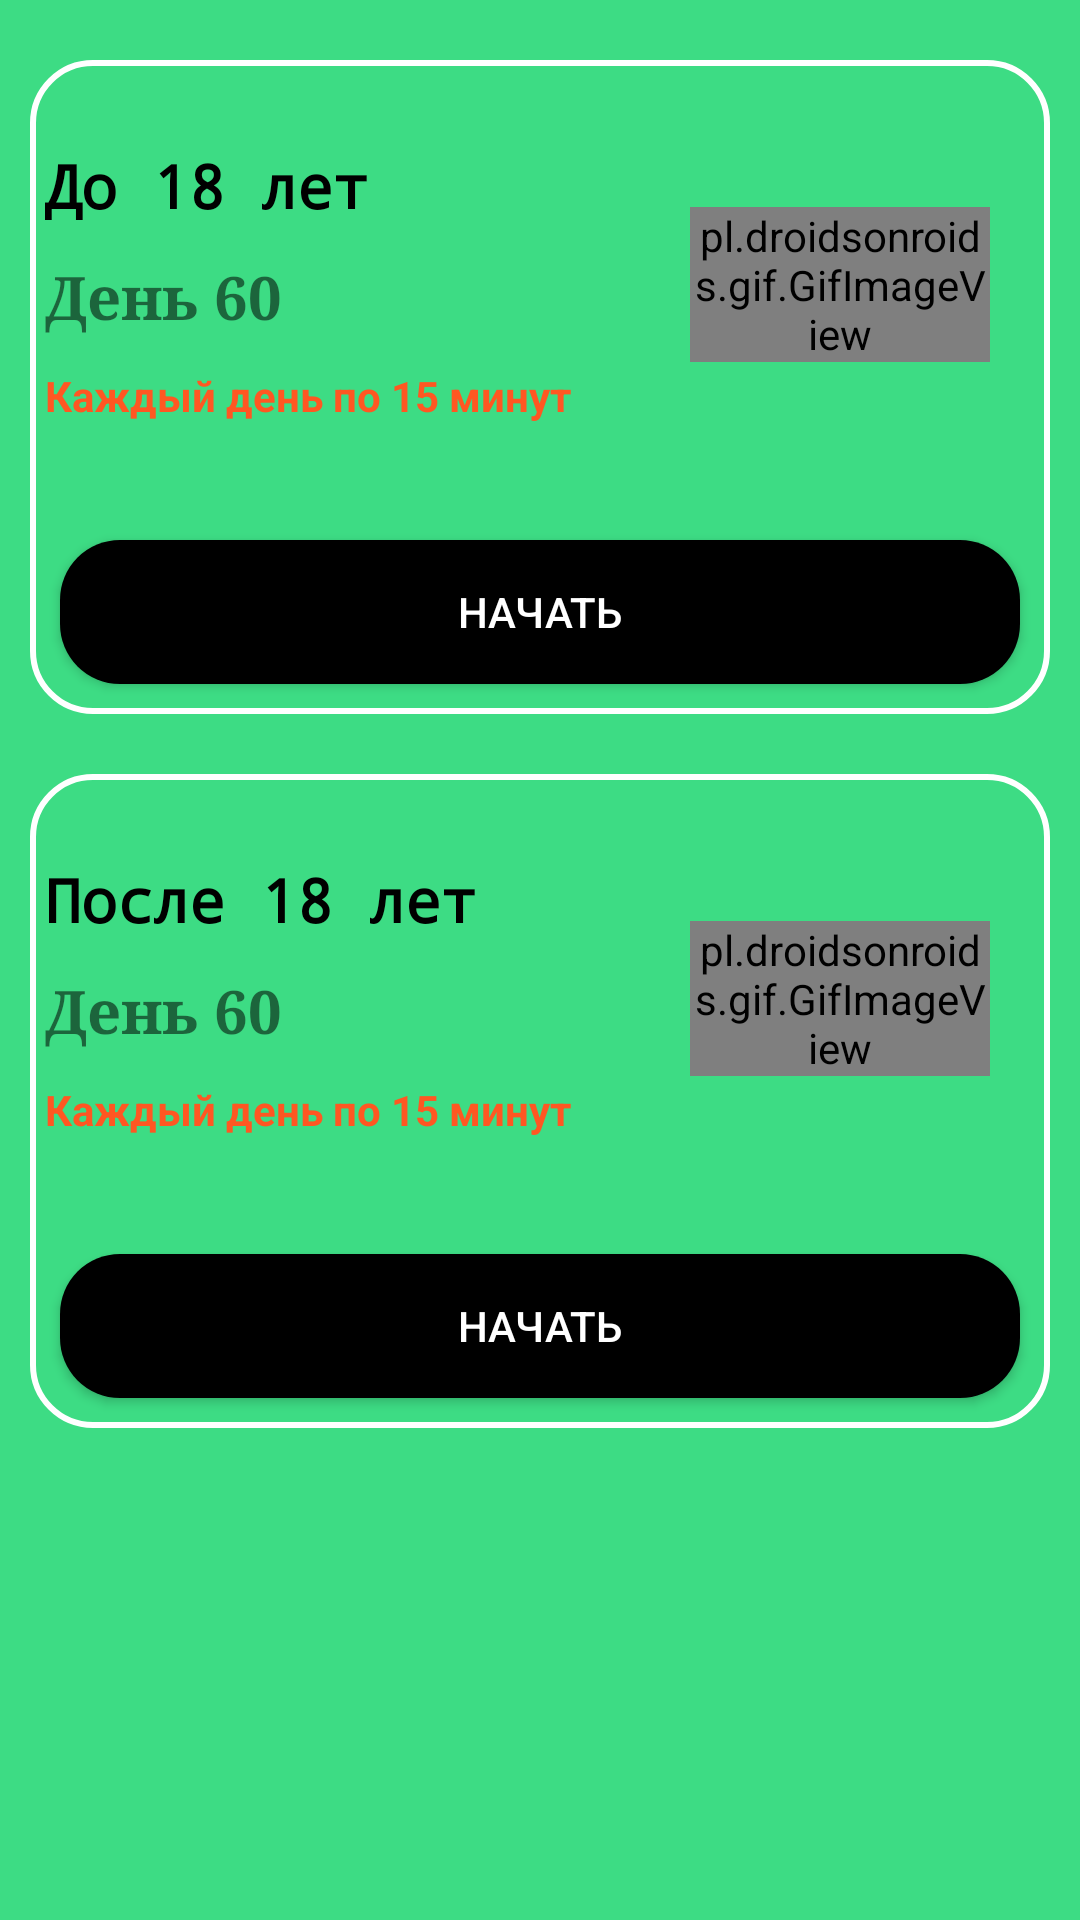

Android layout source for this screen:
<!-- AndroidManifest.xml: application theme Theme.Healt -->
<!-- res/layout/fragment_home.xml -->
<?xml version="1.0" encoding="utf-8"?>
<LinearLayout xmlns:android="http://schemas.android.com/apk/res/android"
    xmlns:app="http://schemas.android.com/apk/res-auto"
    xmlns:tools="http://schemas.android.com/tools"
    android:layout_width="match_parent"
    android:layout_height="match_parent"
    android:background="#3DDC84"
    tools:context=".ui.home.HomeFragment">

    <ScrollView
        android:layout_width="fill_parent"
        android:layout_height="fill_parent"
        android:scrollbars="none">

        <LinearLayout
            android:layout_width="fill_parent"
            android:layout_height="wrap_content"
            android:layout_marginTop="10dp"
            android:orientation="vertical">

            <LinearLayout
                android:layout_width="fill_parent"
                android:layout_height="wrap_content"
                android:layout_margin="10.0dp"
                android:layout_marginTop="15.0dp"
                android:background="@drawable/stroke_view"
                android:orientation="vertical">

                <LinearLayout
                    android:layout_width="fill_parent"
                    android:layout_height="150dp"
                    android:layout_gravity="center"
                    android:gravity="center"
                    android:orientation="horizontal">

                    <LinearLayout
                        android:layout_width="fill_parent"
                        android:layout_height="wrap_content"
                        android:layout_weight="1.0"
                        android:orientation="vertical">

                        <TextView
                            android:layout_width="wrap_content"
                            android:layout_height="wrap_content"
                            android:fontFamily="monospace"
                            android:padding="5dp"
                            android:text="До 18 лет"
                            android:textColor="#ff000000"
                            android:textSize="20.0dp"
                            android:textStyle="bold" />

                        <TextView
                            android:layout_width="wrap_content"
                            android:layout_height="wrap_content"
                            android:fontFamily="serif"
                            android:padding="5.0dp"
                            android:text="День 60"
                            android:textSize="20.0dp"
                            android:textStyle="bold" />

                        <TextView
                            android:layout_width="wrap_content"
                            android:layout_height="wrap_content"
                            android:padding="5.0dp"
                            android:text="Каждый день по 15 минут"
                            android:textColor="#ffff5722"
                            android:textStyle="bold" />

                    </LinearLayout>

                    <LinearLayout
                        android:layout_width="fill_parent"
                        android:layout_height="wrap_content"
                        android:layout_weight="2.0">

                        <pl.droidsonroids.gif.GifImageView
                            android:layout_width="fill_parent"
                            android:layout_height="wrap_content"
                            android:src="@drawable/exersice_7" />

                    </LinearLayout>

                    <LinearLayout
                        android:layout_width="wrap_content"
                        android:layout_height="wrap_content"
                        android:layout_weight="0.0">

                        <ImageView
                            android:layout_width="fill_parent"
                            android:layout_height="wrap_content"
                            android:padding="10.0dp"
                            android:src="@drawable/ic_baseline_arrow_right_24" />


                    </LinearLayout>

                </LinearLayout>

                <Button
                    android:id="@+id/start"
                    android:layout_width="fill_parent"
                    android:layout_height="wrap_content"
                    android:layout_margin="10.0dp"
                    android:background="@drawable/button_reg"
                    android:text="Начать"
                    android:textAllCaps="true"
                    android:textColor="#fff" />
            </LinearLayout>

            <LinearLayout
                android:layout_width="fill_parent"
                android:layout_height="wrap_content"
                android:layout_margin="10.0dp"
                android:layout_marginTop="15.0dp"
                android:background="@drawable/stroke_view"
                android:orientation="vertical">

                <LinearLayout
                    android:layout_width="fill_parent"
                    android:layout_height="150dp"
                    android:layout_gravity="center"
                    android:gravity="center"
                    android:orientation="horizontal">

                    <LinearLayout
                        android:layout_width="fill_parent"
                        android:layout_height="wrap_content"
                        android:layout_weight="1.0"
                        android:orientation="vertical">

                        <TextView
                            android:layout_width="wrap_content"
                            android:layout_height="wrap_content"
                            android:fontFamily="monospace"
                            android:padding="5dp"
                            android:text="После 18 лет"
                            android:textColor="#ff000000"
                            android:textSize="20.0dp"
                            android:textStyle="bold" />

                        <TextView
                            android:layout_width="wrap_content"
                            android:layout_height="wrap_content"
                            android:fontFamily="serif"
                            android:padding="5.0dp"
                            android:text="День 60"
                            android:textSize="20.0dp"
                            android:textStyle="bold" />

                        <TextView
                            android:layout_width="wrap_content"
                            android:layout_height="wrap_content"
                            android:padding="5.0dp"
                            android:text="Каждый день по 15 минут"
                            android:textColor="#ffff5722"
                            android:textStyle="bold" />

                    </LinearLayout>

                    <LinearLayout
                        android:layout_width="fill_parent"
                        android:layout_height="wrap_content"
                        android:layout_weight="2.0">

                        <pl.droidsonroids.gif.GifImageView
                            android:layout_width="fill_parent"
                            android:layout_height="wrap_content"
                            android:src="@drawable/exersice_6" />

                    </LinearLayout>

                    <LinearLayout
                        android:layout_width="wrap_content"
                        android:layout_height="wrap_content"
                        android:layout_weight="0.0">

                        <ImageView
                            android:layout_width="fill_parent"
                            android:layout_height="wrap_content"
                            android:padding="10.0dp"
                            android:src="@drawable/ic_baseline_arrow_right_24" />


                    </LinearLayout>

                </LinearLayout>

                <Button
                    android:id="@+id/start1"
                    android:layout_width="fill_parent"
                    android:layout_height="wrap_content"
                    android:layout_margin="10.0dp"
                    android:background="@drawable/button_reg"
                    android:text="Начать"
                    android:textAllCaps="true"
                    android:textColor="#fff" />
            </LinearLayout>


        </LinearLayout>
    </ScrollView>


</LinearLayout>
<!-- resources referenced by this layout -->
<resources>
  <!-- drawable button_reg (drawable) -->
  <?xml version="1.0" encoding="utf-8"?>
  <shape
      android:shape="rectangle"
      xmlns:android="http://schemas.android.com/apk/res/android">
  <solid
      android:color="#000">
  
  
  </solid>
      <corners android:radius="20dp">
  
      </corners>
  
  
  
  </shape>
  <!-- drawable stroke_view (drawable) -->
  <?xml version="1.0" encoding="utf-8"?>
  <shape xmlns:android="http://schemas.android.com/apk/res/android"
      android:shape="rectangle">
  
      <stroke android:width="2dp" android:color="@color/white"/>
      <corners android:radius="20dp"/>
  
  
  </shape>
  <style name="Theme.Healt" parent="Theme.AppCompat.Light.DarkActionBar">
          
          <item name="colorPrimary">?android:attr/panelBackground</item>
          <item name="colorPrimaryVariant">@color/purple_700</item>
          <item name="colorOnPrimary">@color/white</item>
          
          <item name="colorSecondary">@color/teal_200</item>
          <item name="colorSecondaryVariant">@color/teal_700</item>
          <item name="colorOnSecondary">@color/black</item>
          
          <item name="android:statusBarColor" tools:targetApi="l">?attr/colorPrimaryVariant</item>
          
      </style>
  <!-- not gathered from this repository: default colours our renderer supplied (Android Studio template values) -->
  <color name="purple_700">#FF3700B3</color>
  <color name="teal_200">#FF03DAC5</color>
  <color name="teal_700">#FF018786</color>
  <color name="black">#FF000000</color>
  <color name="white">#FFFFFFFF</color>
</resources>
